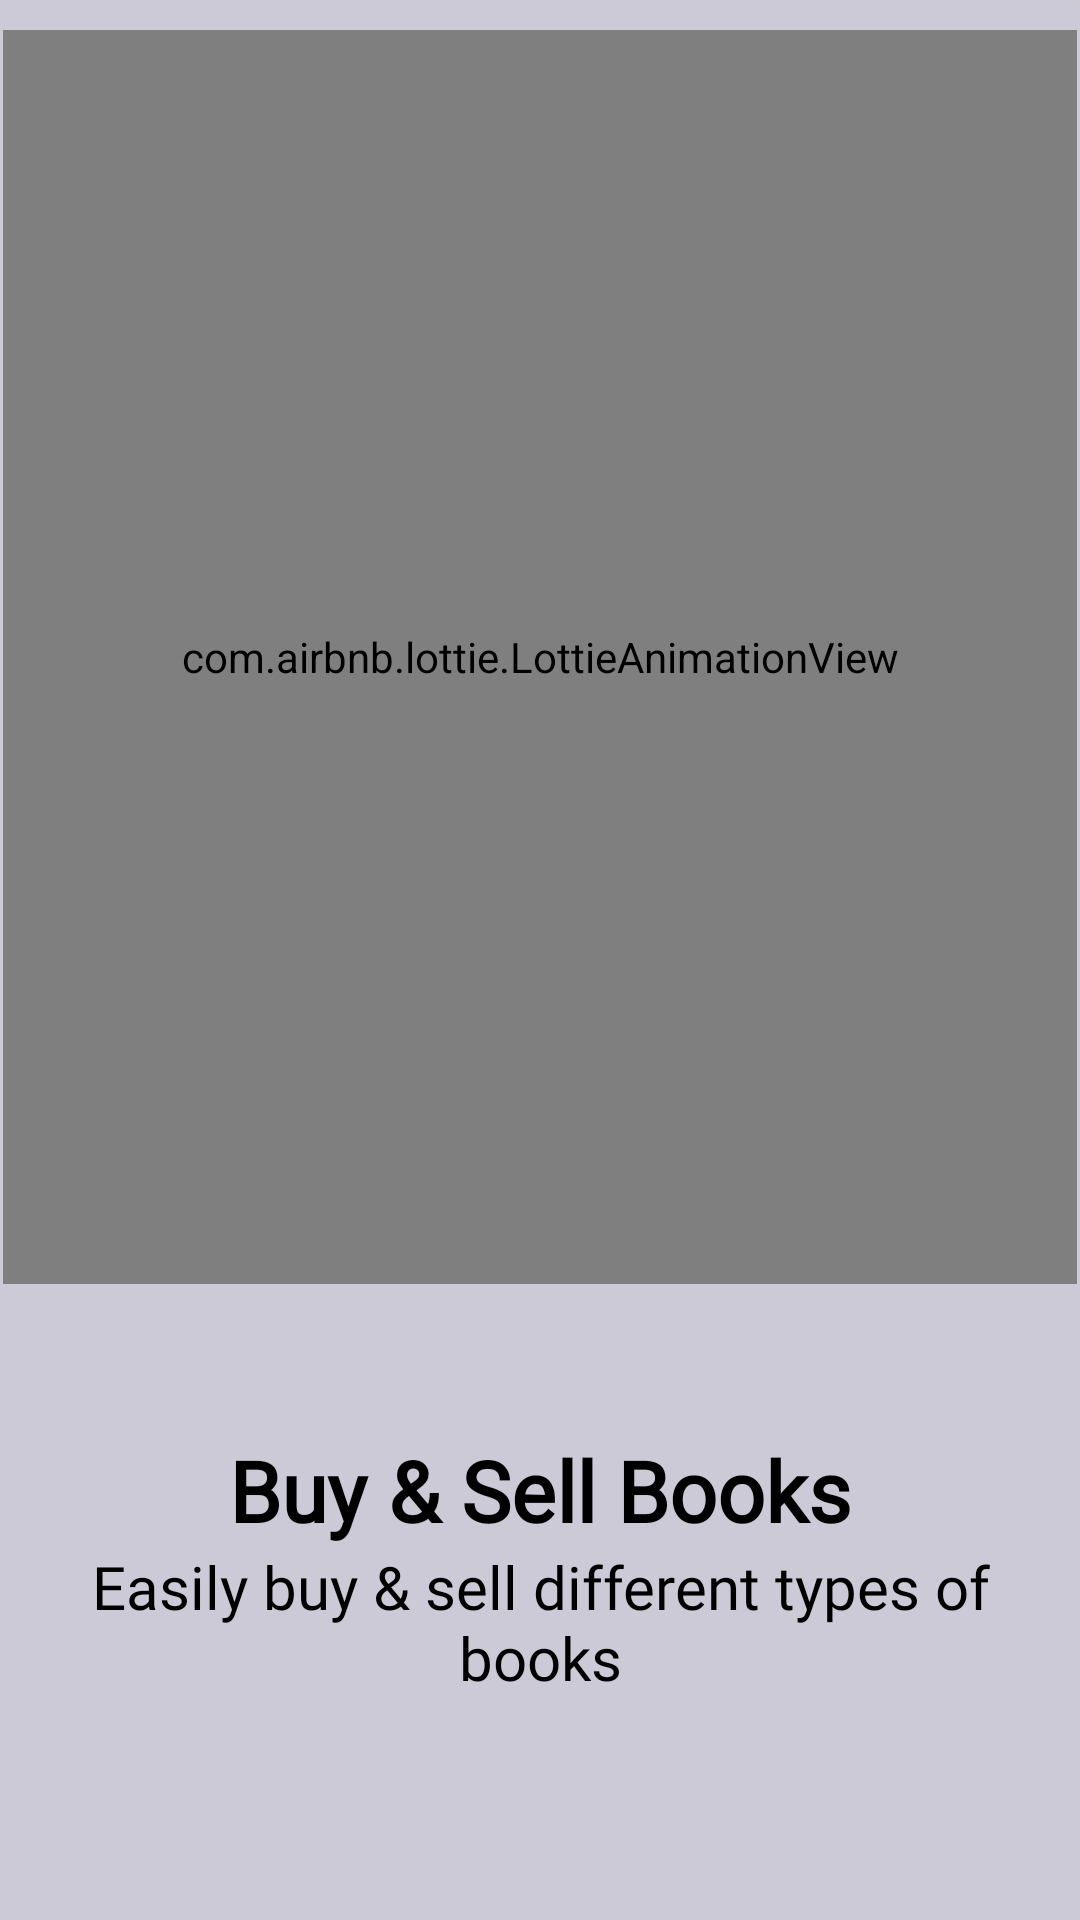

Write the Android layout XML for this screen, with the resource values it uses.
<!-- AndroidManifest.xml: application theme Theme.PageTrade -->
<!-- res/layout/slider_layout.xml -->
<?xml version="1.0" encoding="utf-8"?>
<LinearLayout xmlns:android="http://schemas.android.com/apk/res/android"
    android:layout_width="match_parent"
    android:layout_height="match_parent"
    xmlns:app="http://schemas.android.com/apk/res-auto"
    android:orientation="vertical"
    app:flow_horizontalAlign="center"
    android:background="@drawable/background">

    <com.airbnb.lottie.LottieAnimationView
        android:id="@+id/titleImage"
        android:layout_width="358dp"
        android:layout_height="418dp"
        android:layout_gravity="center"
        android:layout_marginTop="10dp"
        android:layout_centerInParent="true"
        app:lottie_autoPlay="true"
        app:lottie_loop="true"
        app:lottie_rawRes="@raw/coom" />

    <TextView
        android:id="@+id/texttitle"
        android:layout_width="match_parent"
        android:layout_height="wrap_content"
        android:layout_marginTop="50dp"
        android:fontFamily="@font/autour_one"
        android:text="@string/heading1"
        android:textAlignment="center"
        android:textColor="@color/black"
        android:textSize="28dp"
        android:textStyle="bold" />

    <TextView
        android:id="@+id/texdesc"
        android:layout_width="match_parent"
        android:layout_height="wrap_content"
        android:layout_marginHorizontal="30dp"
        android:fontFamily="@font/atma_medium"
        android:text="@string/desc1"
        android:textAlignment="center"
        android:textColor="@color/black"
        android:textSize="20dp" />

</LinearLayout>
<!-- resources referenced by this layout -->
<resources>
  <color name="black">#FF000000</color>
  <!-- drawable background: png bitmap (drawable, 1342 bytes) -->
  <string name="desc1">Easily buy &amp; sell different types of books</string>
  <string name="heading1">Buy &amp; Sell Books</string>
  <style name="Theme.PageTrade" parent="Base.Theme.PageTrade" />
  <style name="Base.Theme.PageTrade" parent="Theme.AppCompat.Light.NoActionBar">
          
          
      </style>
</resources>
